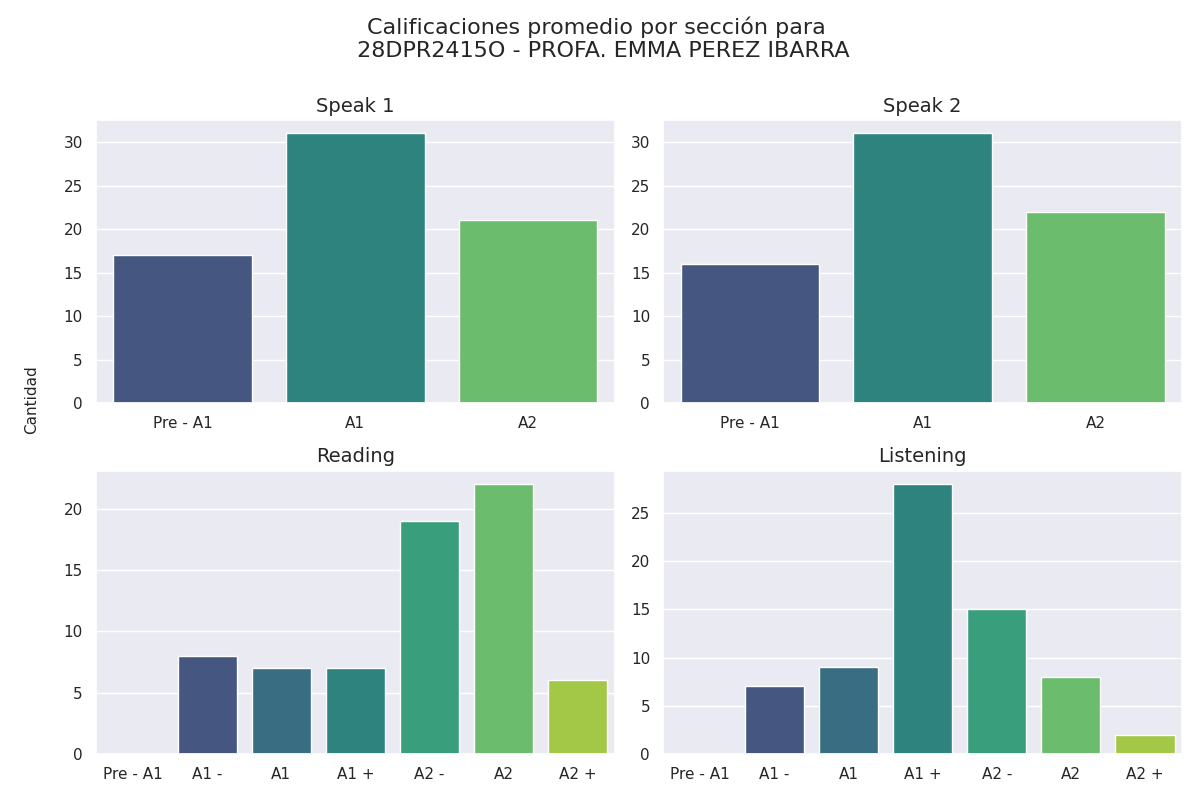

The data file committed next to this chart (first rows):
Sección, Calificación, Cantidad de alumnos con esa calificación
speak 1, Pre - A1, 17
speak 1, A1, 31
speak 1, A2, 21
speak 2, Pre - A1, 16
speak 2, A1, 31
speak 2, A2, 22
reading, Pre - A1, 0
reading, A1 -, 8
reading, A1, 7
reading, A1 +, 7
reading, A2 -, 19
reading, A2, 22
reading, A2 +, 6
listening, Pre - A1, 0
listening, A1 -, 7
listening, A1, 9
listening, A1 +, 28
listening, A2 -, 15
listening, A2, 8
listening, A2 +, 2
